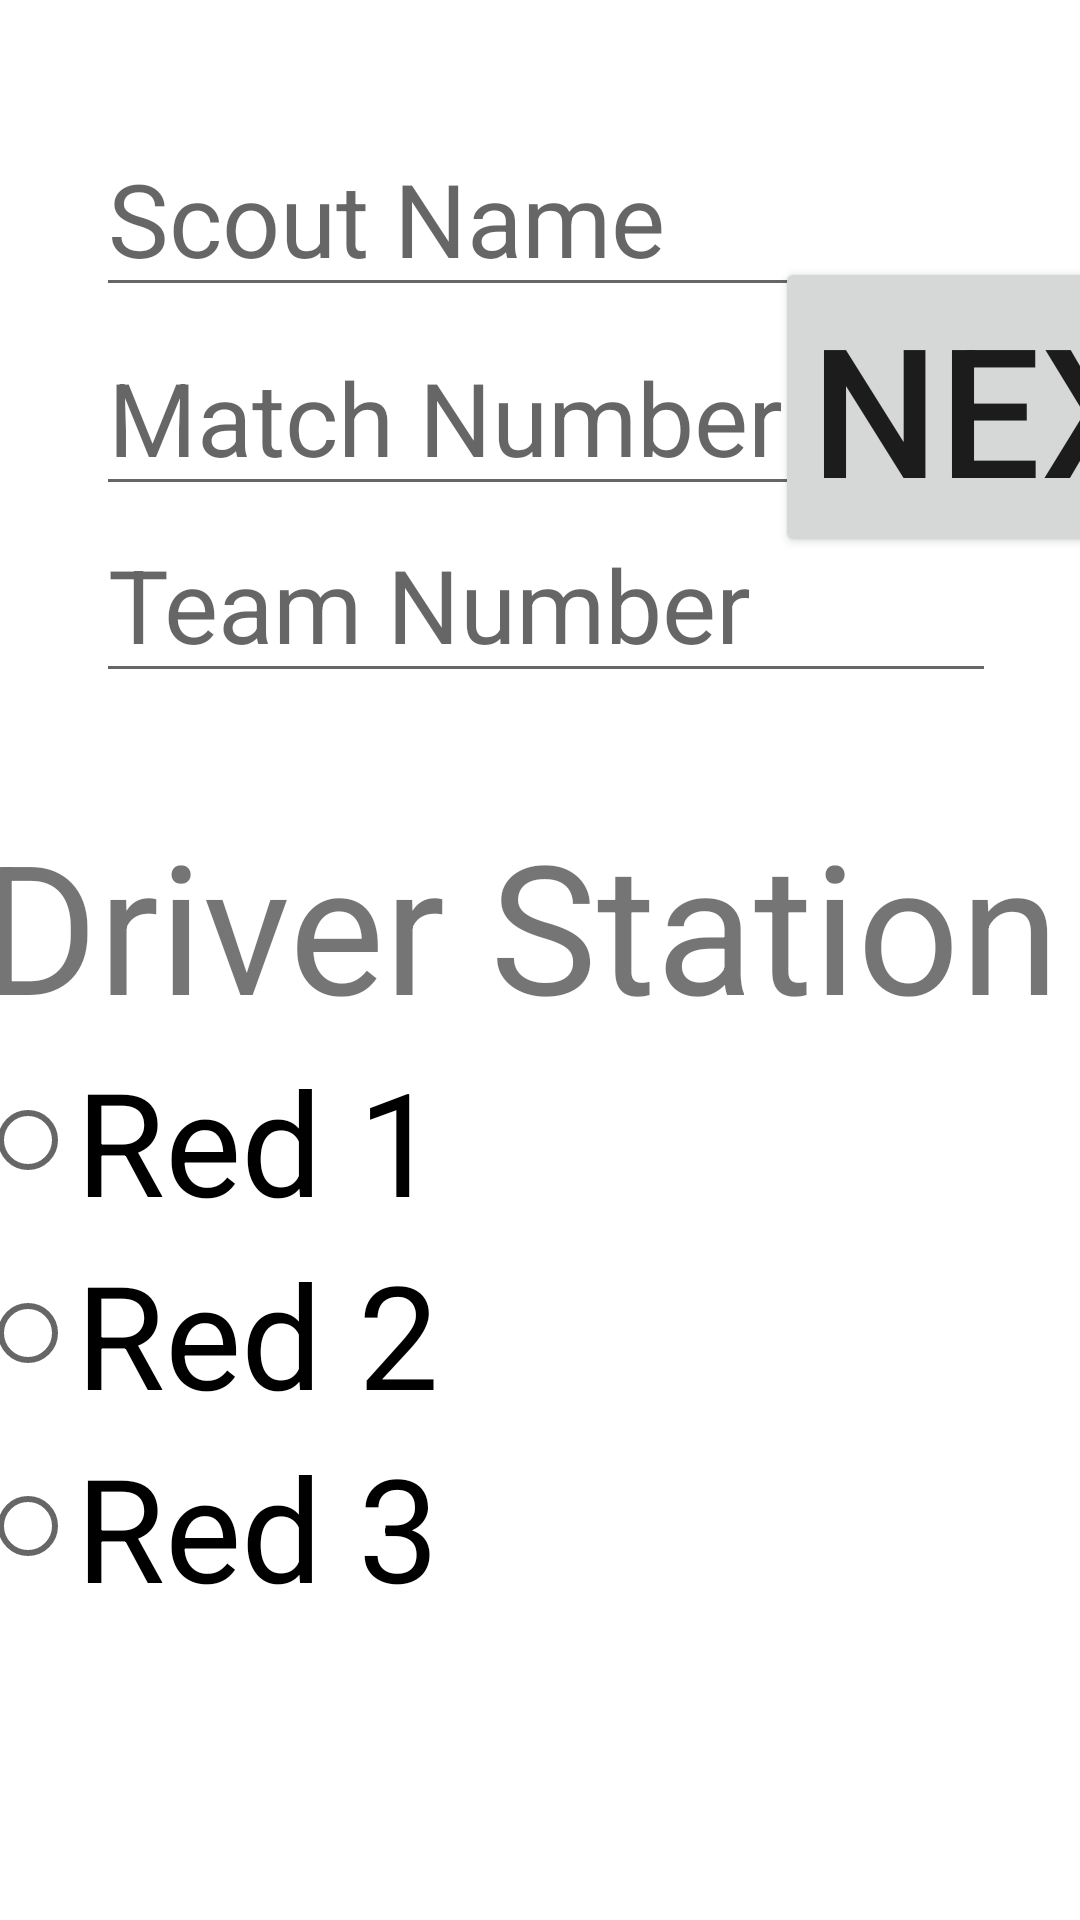

Here is an Android app screen rendered from its layout file. Give the layout XML and the strings, colors and styles it references.
<!-- AndroidManifest.xml: application theme Theme.Scoutingapp2024 -->
<!-- res/layout/activity_main.xml -->
<?xml version="1.0" encoding="utf-8"?>
<androidx.constraintlayout.widget.ConstraintLayout xmlns:android="http://schemas.android.com/apk/res/android"
    xmlns:app="http://schemas.android.com/apk/res-auto"
    xmlns:tools="http://schemas.android.com/tools"
    android:layout_width="match_parent"
    android:layout_height="match_parent"
    tools:context=".MainActivity">

    <EditText
        android:id="@+id/scoutNameEditText"
        android:layout_width="300dp"
        android:layout_height="wrap_content"
        android:layout_marginStart="32dp"
        android:layout_marginTop="40dp"
        android:ems="10"
        android:hint="Scout Name"
        android:inputType="text"
        android:textSize="34sp"
        app:layout_constraintStart_toStartOf="parent"
        app:layout_constraintTop_toTopOf="parent" />

    <EditText
        android:id="@+id/matchNumberEditText"
        android:layout_width="300dp"
        android:layout_height="wrap_content"
        android:layout_marginStart="32dp"
        android:layout_marginTop="4dp"
        android:ems="10"
        android:hint="Match Number"
        android:inputType="number"
        android:textSize="34sp"
        app:layout_constraintStart_toStartOf="parent"
        app:layout_constraintTop_toBottomOf="@+id/scoutNameEditText" />

    <EditText
        android:id="@+id/teamNumberEditText"
        android:layout_width="300dp"
        android:layout_height="wrap_content"
        android:layout_marginStart="32dp"
        android:ems="10"
        android:hint="Team Number"
        android:inputType="number"
        android:textSize="34sp"
        app:layout_constraintStart_toStartOf="parent"
        app:layout_constraintTop_toBottomOf="@+id/matchNumberEditText" />

    <RadioGroup
        android:id="@+id/driverStationRadioGroup"
        android:layout_width="374dp"
        android:layout_height="277dp"
        android:layout_marginTop="268dp"
        app:layout_constraintEnd_toEndOf="parent"
        app:layout_constraintStart_toStartOf="parent"
        app:layout_constraintTop_toTopOf="parent">

        <TextView
            android:id="@+id/driverStationTextView"
            android:layout_width="match_parent"
            android:layout_height="wrap_content"
            android:text="Driver Station"
            android:textSize="60sp" />

        <RadioButton
            android:id="@+id/redOneRadioButton"
            android:layout_width="match_parent"
            android:layout_height="wrap_content"
            android:text="Red 1"
            android:textSize="48sp" />

        <RadioButton
            android:id="@+id/redTwoRadioButton"
            android:layout_width="match_parent"
            android:layout_height="wrap_content"
            android:text="Red 2"
            android:textSize="48sp" />

        <RadioButton
            android:id="@+id/redThreeRadioButton"
            android:layout_width="match_parent"
            android:layout_height="wrap_content"
            android:text="Red 3"
            android:textSize="48sp" />
    </RadioGroup>

    <Button
        android:id="@+id/mainNextButton"
        android:layout_width="wrap_content"
        android:layout_height="wrap_content"
        android:onClick="toAuto"
        android:text="Next"
        android:textSize="60sp"
        app:layout_constraintBottom_toBottomOf="@+id/teamNumberEditText"
        app:layout_constraintEnd_toEndOf="parent"
        app:layout_constraintStart_toEndOf="@+id/matchNumberEditText"
        app:layout_constraintTop_toTopOf="@+id/scoutNameEditText" />

    <RadioButton
        android:id="@+id/fieldPositionOne"
        android:layout_width="wrap_content"
        android:layout_height="wrap_content"
        android:layout_marginStart="32dp"
        android:layout_marginTop="20dp"
        android:onClick="clicked"
        android:text="pos1"
        android:textSize="34sp"
        app:layout_constraintStart_toStartOf="parent"
        app:layout_constraintTop_toBottomOf="@+id/fieldPositionTwo" />

    <RadioButton
        android:id="@+id/fieldPositionTwo"
        android:layout_width="wrap_content"
        android:layout_height="wrap_content"
        android:layout_marginStart="120dp"
        android:layout_marginTop="108dp"
        android:onClick="clicked"
        android:text="pos2"
        android:textSize="34sp"
        app:layout_constraintStart_toStartOf="parent"
        app:layout_constraintTop_toBottomOf="@+id/driverStationRadioGroup" />

    <RadioButton
        android:id="@+id/fieldPositionThree"
        android:layout_width="wrap_content"
        android:layout_height="wrap_content"
        android:layout_marginStart="68dp"
        android:layout_marginTop="8dp"
        android:onClick="clicked"
        android:text="pos3"
        android:textSize="34sp"
        app:layout_constraintStart_toEndOf="@+id/fieldPositionOne"
        app:layout_constraintTop_toTopOf="@+id/fieldPositionOne" />

    <RadioButton
        android:id="@+id/fieldPositionFour"
        android:layout_width="wrap_content"
        android:layout_height="wrap_content"
        android:layout_marginTop="20dp"
        android:layout_marginEnd="92dp"
        android:onClick="clicked"
        android:text="pos4"
        android:textSize="34sp"
        app:layout_constraintEnd_toEndOf="parent"
        app:layout_constraintTop_toTopOf="@+id/fieldPositionTwo" />

</androidx.constraintlayout.widget.ConstraintLayout>
<!-- resources referenced by this layout -->
<resources>
  <style name="Theme.Scoutingapp2024" parent="Theme.MaterialComponents.DayNight.DarkActionBar">
          
          <item name="colorPrimary">@color/purple_500</item>
          <item name="colorPrimaryVariant">@color/purple_700</item>
          <item name="colorOnPrimary">@color/white</item>
          
          <item name="colorSecondary">@color/teal_200</item>
          <item name="colorSecondaryVariant">@color/teal_700</item>
          <item name="colorOnSecondary">@color/black</item>
          
          <item name="android:statusBarColor">?attr/colorPrimaryVariant</item>
          
      </style>
  <color name="white">#FFFFFFFF</color>
  <color name="black">#FF000000</color>
  <!-- not gathered from this repository: default colours our renderer supplied (Android Studio template values) -->
  <color name="purple_500">#FF6200EE</color>
  <color name="purple_700">#FF3700B3</color>
  <color name="teal_200">#FF03DAC5</color>
  <color name="teal_700">#FF018786</color>
</resources>
